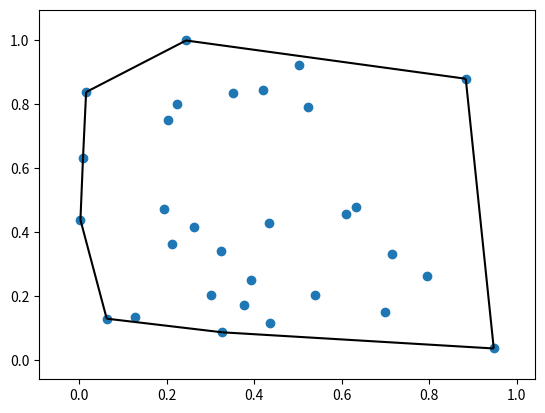

The script that saved this image:
import numpy as np
import matplotlib.pyplot as plt
from scipy.spatial import ConvexHull, convex_hull_plot_2d

rng = np.random.default_rng()
points = rng.random((30, 2))
hull = ConvexHull(points)

_ = convex_hull_plot_2d(hull)
plt.show()